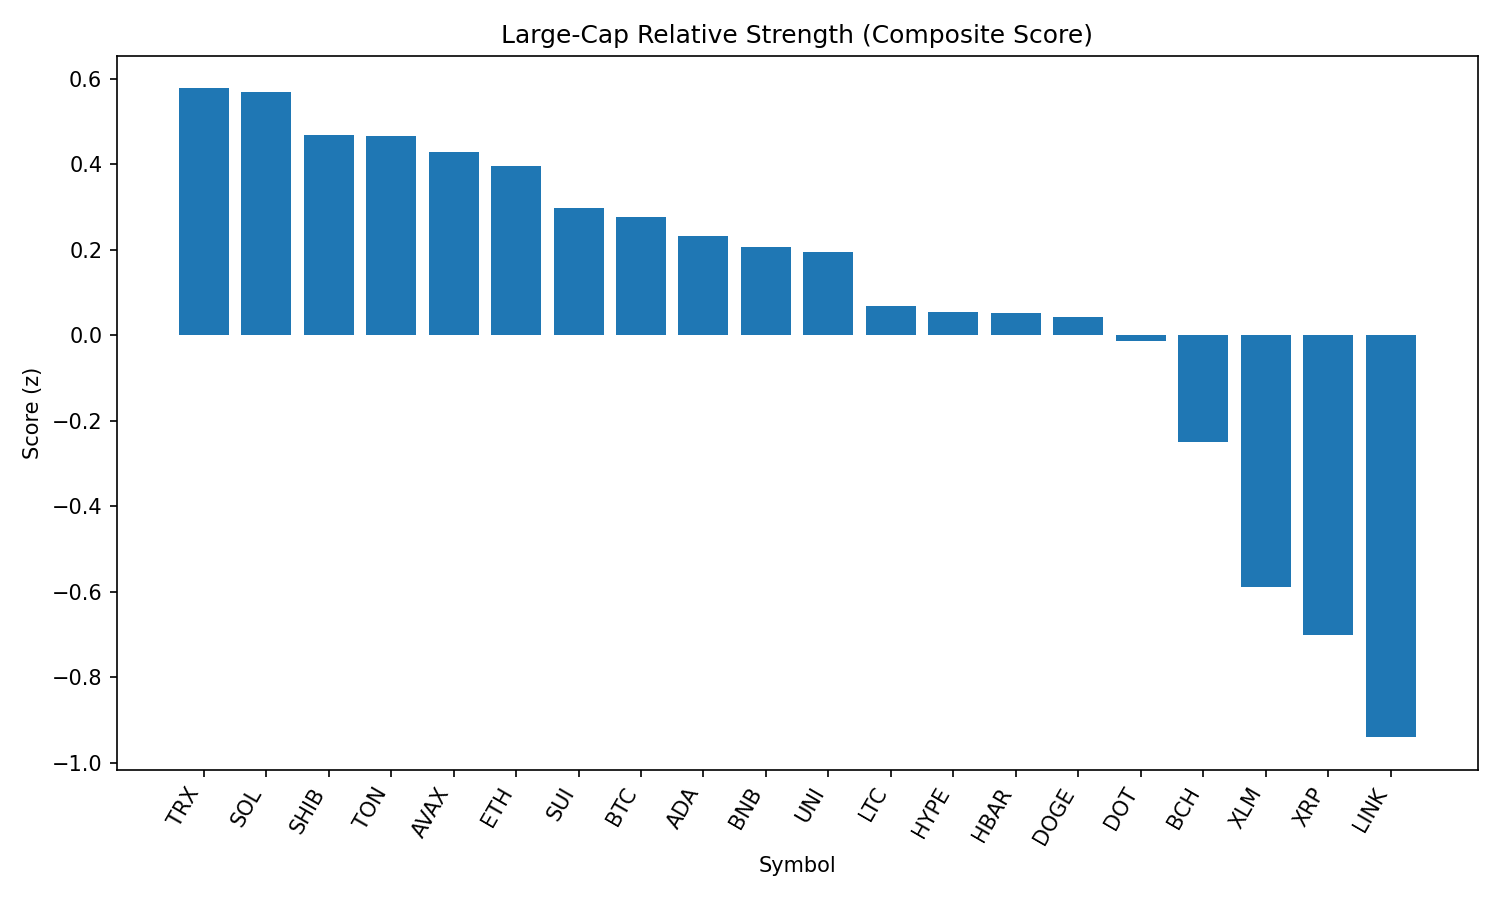

Values plotted in this chart, from the file beside it:
rank, name, symbol, price, pct_1h, pct_24h, pct_7d, pct_1h_vs_btc, pct_24h_vs_btc, pct_7d_vs_btc, market_cap_rank, market_cap, volume_usd, score
1, TRON, TRX, 0.3386, 0.426, -1.84, -7.655, 0.09269, 1.734, -0.2862, 9, 32047807492, 1131460191, 0.5771
2, Solana, SOL, 203.6, 0.7469, -5.39, 1.496, 0.4135, -1.815, 8.864, 6, 109909613687, 13512223989, 0.5695
3, Shiba Inu, SHIB, 1.217e-05, 0.5613, -3.588, -9.501, 0.2279, -0.01308, -2.132, 30, 7163727640, 270380684, 0.4686
4, Toncoin, TON, 3.07, 0.5654, -3.584, -10.36, 0.2321, -0.009472, -2.992, 29, 7885569890, 210809910, 0.4652
5, Avalanche, AVAX, 23.52, 0.6475, -4.827, -6.38, 0.3141, -1.252, 0.9885, 22, 9926022190, 811379705, 0.4273
6, Ethereum, ETH, 4365, 0.4136, -3.188, -10.01, 0.08028, 0.3862, -2.644, 2, 526627295773, 35825886157, 0.3963
7, Sui, SUI, 3.27, 0.7555, -6.218, -12.45, 0.4222, -2.644, -5.086, 19, 11472988942, 1525638968, 0.2972
8, Bitcoin, BTC, 108394, 0.3333, -3.574, -7.369, 0.0, 0.0, 0.0, 1, 2157192523757, 51636503966, 0.2767
9, Cardano, ADA, 0.823, 0.4436, -4.119, -11.83, 0.1102, -0.5441, -4.458, 11, 30007526883, 1853213186, 0.2321
10, BNB, BNB, 858.5, 0.09695, -1.953, -4.045, -0.2364, 1.621, 3.324, 5, 119461750816, 1107616643, 0.2058
11, Uniswap, UNI, 9.61, 0.4515, -4.087, -16.59, 0.1182, -0.5126, -9.225, 34, 5771615645, 371534249, 0.1949
12, Litecoin, LTC, 109.8, 0.2204, -3.459, -10.8, -0.113, 0.1152, -3.435, 27, 8359516792, 597687383, 0.06837
13, Hyperliquid, HYPE, 44.41, 0.1518, -3.738, -0.2526, -0.1815, -0.1637, 7.116, 17, 11983927670, 411226337, 0.05387
14, Hedera, HBAR, 0.2267, 0.4811, -5.72, -11.26, 0.1478, -2.146, -3.887, 23, 9599434775, 367464524, 0.05149
15, Dogecoin, DOGE, 0.2125, 0.4012, -5.153, -11.11, 0.0679, -1.579, -3.745, 10, 32009124450, 2363631616, 0.04245
16, Polkadot, DOT, 3.77, 0.3564, -5.335, -8.476, 0.02305, -1.761, -1.108, 35, 5734411475, 432343683, -0.01378
17, Bitcoin Cash, BCH, 531.7, 0.06968, -4.392, -11.38, -0.2637, -0.8179, -4.011, 21, 10590775718, 331010415, -0.2504
18, Stellar, XLM, 0.3587, 0.06849, -6.461, -15.55, -0.2648, -2.886, -8.181, 20, 11255617021, 352847553, -0.5891
19, XRP, XRP, 2.8, -0.1693, -5.805, -9.308, -0.5027, -2.23, -1.939, 4, 166487390888, 7357972894, -0.7018
20, Chainlink, LINK, 23.3, -0.05619, -8.037, -13.69, -0.3895, -4.463, -6.324, 13, 15799996175, 1798934643, -0.9407
21, Cronos, CRO, 0.278, -0.7298, -15.79, 80.89, -1.063, -12.22, 88.26, 25, 9360912208, 558374515, -1.89
